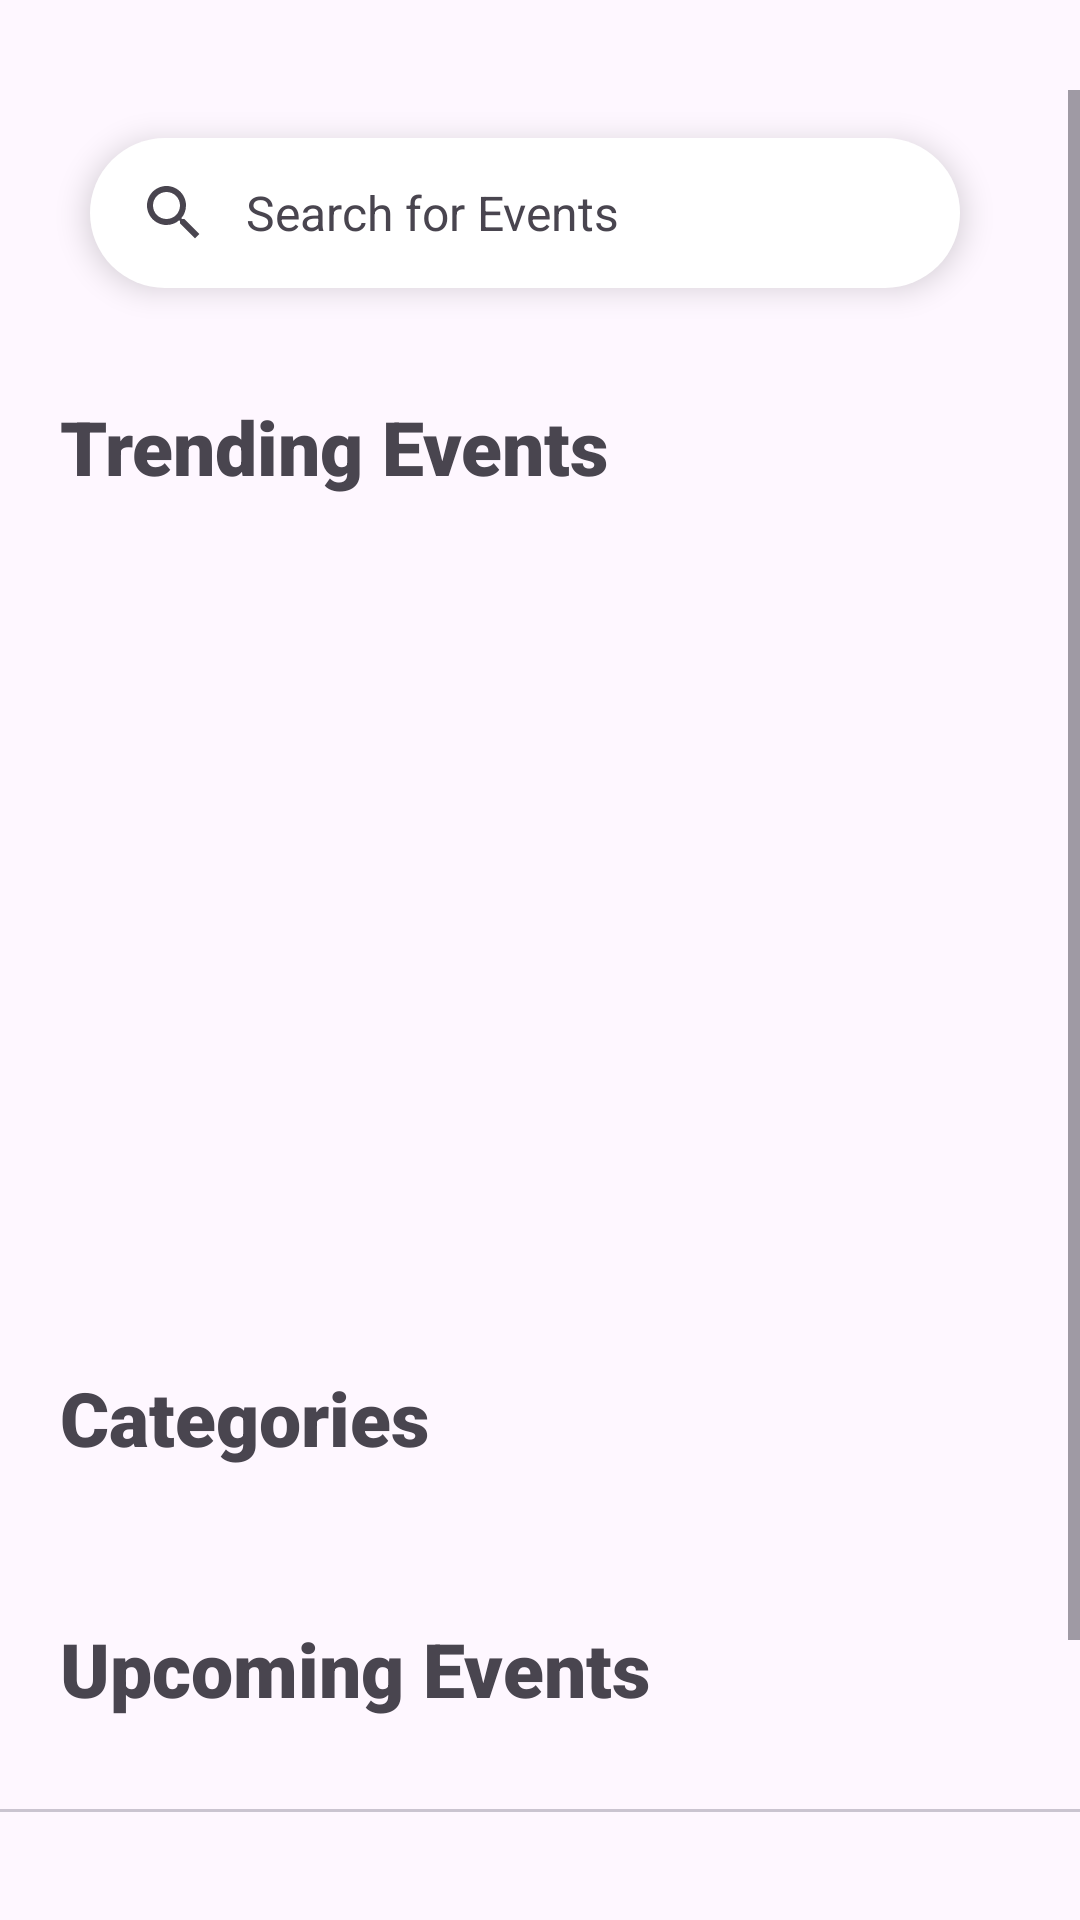

The Android layout XML behind this screen, and the referenced resources:
<!-- AndroidManifest.xml: application theme Theme.EventFinder -->
<!-- res/layout/fragment_home.xml -->
<?xml version="1.0" encoding="utf-8"?>
<androidx.constraintlayout.widget.ConstraintLayout xmlns:android="http://schemas.android.com/apk/res/android"
    xmlns:tools="http://schemas.android.com/tools"
    android:layout_width="match_parent"
    android:layout_height="match_parent"
    xmlns:app="http://schemas.android.com/apk/res-auto"
    tools:context=".fragments.HomeFragment">

    <ScrollView
        android:id="@+id/frame"
        android:layout_width="match_parent"
        android:layout_height="wrap_content"
        android:layout_marginTop="30dp"
        app:layout_constraintTop_toTopOf="parent"
        app:layout_constraintStart_toStartOf="parent"
        app:layout_constraintEnd_toEndOf="parent"
        android:fillViewport="true"
        app:layout_constraintBottom_toTopOf="@id/bottom_navigation"
        tools:ignore="NotSibling">


        <RelativeLayout
            android:layout_width="match_parent"
            android:layout_height="0dp">

            <com.google.android.material.search.SearchBar
                android:id="@+id/search_bar"
                android:layout_width="290dp"
                android:layout_height="50dp"
                android:layout_marginLeft="30dp"
                android:outlineSpotShadowColor="@color/black"
                app:strokeWidth="0dp"
                app:strokeColor="@color/black"
                android:backgroundTint="@color/white"
                android:hint="Search for Events"/>

            <ImageView
                android:layout_width="50dp"
                android:layout_height="50dp"
                android:layout_alignParentEnd="true"
                android:layout_marginStart="1dp"
                android:layout_marginLeft="30dp"
                android:layout_marginTop="15dp"
                android:layout_marginEnd="30dp"
                android:layout_toEndOf="@+id/search_bar"
                android:layout_toRightOf="@+id/search_bar"
                android:src="@drawable/vecteezy_profile_icon_design_vector_5544718_removebg_preview" />

            <TextView
                android:id="@+id/text_view_trending"
                android:layout_width="wrap_content"
                android:layout_height="wrap_content"
                android:text="Trending Events"
                android:layout_below="@id/search_bar"
                android:layout_marginTop="20dp"
                android:layout_marginLeft="20dp"
                android:textSize="25dp"
                android:fontFamily="sans-serif-black"/>


            <LinearLayout
                android:id="@+id/linear_layout_1"
                android:layout_below="@id/text_view_trending"
                android:layout_marginTop="20dp"
                android:layout_width="match_parent"
                android:layout_height="250dp"
                android:layout_marginLeft="20dp"
                android:orientation="horizontal">
                <androidx.recyclerview.widget.RecyclerView
                    android:id="@+id/recyclerViewTrends"
                    android:layout_width="match_parent"
                    android:layout_height="wrap_content"
                    android:orientation="horizontal"
                    android:scrollbars="horizontal"/>


            </LinearLayout>

            <TextView
                android:id="@+id/text_view_categories"
                android:layout_below="@+id/linear_layout_1"
                android:layout_width="wrap_content"
                android:layout_height="wrap_content"
                android:layout_marginTop="20dp"
                android:text="Categories"
                android:textSize="25dp"
                android:layout_marginLeft="20dp"
                android:fontFamily="sans-serif-black"/>
            <LinearLayout
                android:id="@+id/linear_layout_2"
                android:layout_below="@+id/text_view_categories"
                android:layout_width="match_parent"
                android:layout_height="wrap_content"
                android:layout_marginTop="20dp">

                <androidx.recyclerview.widget.RecyclerView
                    android:id="@+id/recyclerViewCategories"
                    android:layout_width="match_parent"
                    android:layout_height="wrap_content"
                    android:orientation="horizontal"
                    android:scrollbars="horizontal"/>



































            </LinearLayout>

            <TextView
                android:id="@+id/text_view_upcoming"
                android:layout_below="@+id/linear_layout_2"
                android:layout_width="wrap_content"
                android:layout_height="wrap_content"
                android:layout_marginTop="30dp"
                android:text="Upcoming Events"
                android:textSize="25dp"
                android:layout_marginLeft="20dp"
                android:fontFamily="sans-serif-black"/>

            <LinearLayout
                android:layout_width="match_parent"
                android:layout_height="wrap_content"
                android:layout_marginTop="30dp"
                android:layout_below="@id/text_view_upcoming"
                android:orientation="vertical"
                android:gravity="center">

                <com.google.android.material.card.MaterialCardView
                    android:id="@+id/card_view_up1"
                    android:layout_width="400dp"
                    android:layout_height="100dp"
                    android:layout_marginBottom="20dp">

                    <ImageView
                        android:layout_width="match_parent"
                        android:layout_height="match_parent"
                        android:scaleType="centerCrop"
                        android:src="@drawable/_2393888_2112_w037_n003_50b_p1_50" />
                </com.google.android.material.card.MaterialCardView>

                <com.google.android.material.card.MaterialCardView
                    android:id="@+id/card_view_up2"
                    android:layout_width="400dp"
                    android:layout_height="100dp">
                    <ImageView
                        android:layout_width="match_parent"
                        android:layout_height="match_parent"
                        android:scaleType="centerCrop"
                        android:src="@drawable/female_singer_portrait_isolated_blue_studio_wall_neon_light"/>
                </com.google.android.material.card.MaterialCardView>

            </LinearLayout>

            <TextView
                android:layout_width="match_parent"
                android:layout_height="wrap_content"
                android:layout_below="@id/card_view_up2"/>
        </RelativeLayout>

    </ScrollView>


</androidx.constraintlayout.widget.ConstraintLayout>
<!-- resources referenced by this layout -->
<resources>
  <color name="black">#FF000000</color>
  <color name="white">#FFFFFFFF</color>
  <!-- drawable process_creating_stand_up_comedy__1_: jpg bitmap (drawable-mdpi, 580573 bytes) -->
  <!-- drawable vecteezy_profile_icon_design_vector_5544718_removebg_preview: png bitmap (drawable-mdpi, 35455 bytes) -->
  <style name="Theme.EventFinder" parent="Base.Theme.EventFinder" />
  <style name="Base.Theme.EventFinder" parent="Theme.Material3.DayNight.NoActionBar">
          
          <item name="colorPrimary">#BAD837</item>
          <item name="colorPrimaryVariant">#BAD837</item>
          <item name="android:statusBarColor">#BAD837</item>
      </style>
</resources>
